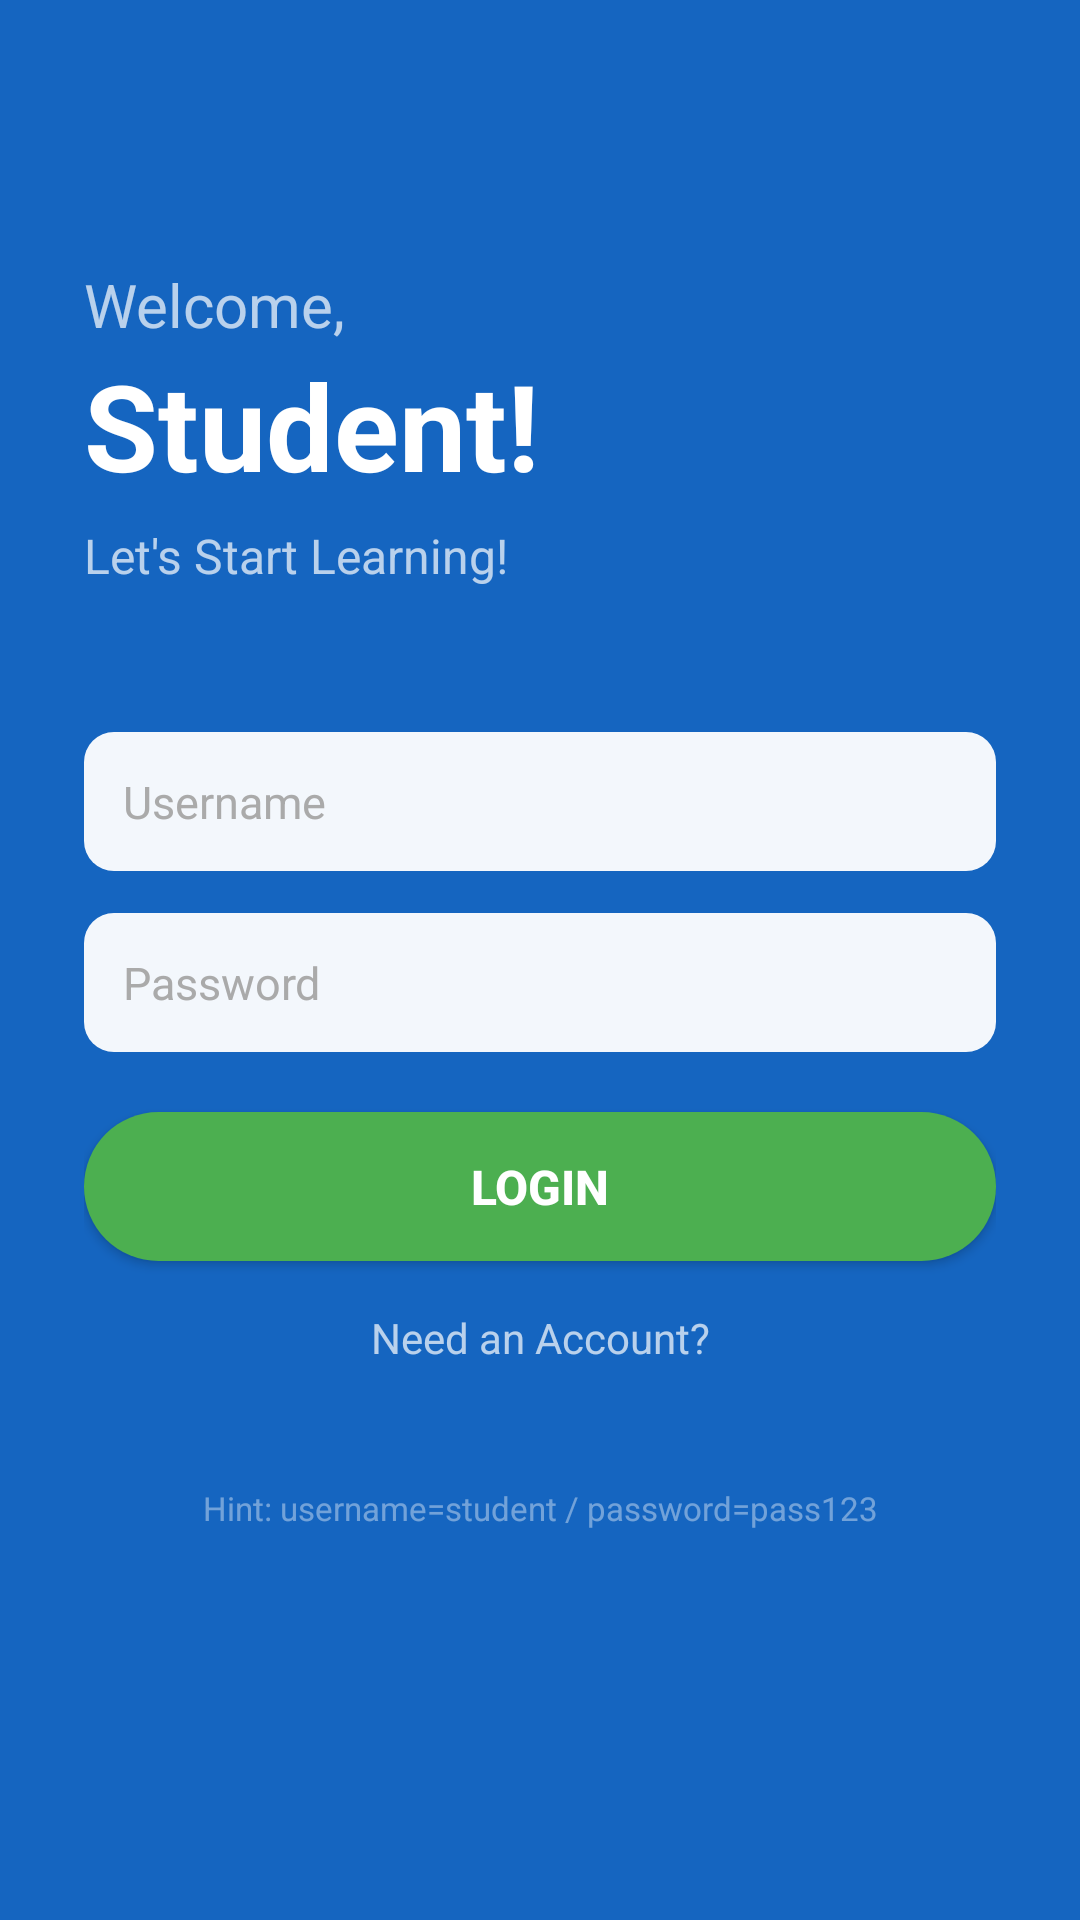

Write the Android layout XML for this screen, with the resource values it uses.
<!-- AndroidManifest.xml: application theme Theme.LearningApp -->
<!-- res/layout/activity_login.xml -->
<?xml version="1.0" encoding="utf-8"?>
<ScrollView xmlns:android="http://schemas.android.com/apk/res/android"
    android:layout_width="match_parent"
    android:layout_height="match_parent"
    android:background="@color/blue_primary"
    android:fillViewport="true">

    <LinearLayout
        android:layout_width="match_parent"
        android:layout_height="wrap_content"
        android:orientation="vertical"
        android:padding="28dp"
        android:gravity="center_horizontal">

        <Space android:layout_width="match_parent" android:layout_height="60dp"/>

        <TextView
            android:layout_width="match_parent"
            android:layout_height="wrap_content"
            android:text="Welcome,"
            android:textColor="@color/white_70"
            android:textSize="20sp"/>

        <TextView
            android:layout_width="match_parent"
            android:layout_height="wrap_content"
            android:text="Student!"
            android:textColor="@color/white"
            android:textSize="40sp"
            android:textStyle="bold"
            android:layout_marginBottom="6dp"/>

        <TextView
            android:layout_width="match_parent"
            android:layout_height="wrap_content"
            android:text="Let's Start Learning!"
            android:textColor="@color/white_70"
            android:textSize="16sp"
            android:layout_marginBottom="48dp"/>

        <EditText
            android:id="@+id/etUsername"
            style="@style/WhiteInput"
            android:hint="Username"
            android:inputType="text"
            android:layout_marginBottom="14dp"
            android:contentDescription="Username field"/>

        <EditText
            android:id="@+id/etPassword"
            style="@style/WhiteInput"
            android:hint="Password"
            android:inputType="textPassword"
            android:layout_marginBottom="20dp"
            android:contentDescription="Password field"/>

        <TextView
            android:id="@+id/tvError"
            android:layout_width="match_parent"
            android:layout_height="wrap_content"
            android:textColor="@color/error_red"
            android:textSize="13sp"
            android:gravity="center"
            android:layout_marginBottom="10dp"
            android:visibility="gone"/>

        <Button
            android:id="@+id/btnLogin"
            style="@style/GreenButton"
            android:text="Login"
            android:contentDescription="Login button"/>

        <TextView
            android:id="@+id/tvNeedAccount"
            android:layout_width="match_parent"
            android:layout_height="wrap_content"
            android:text="Need an Account?"
            android:textColor="@color/white_70"
            android:textSize="14sp"
            android:gravity="center"
            android:padding="16dp"
            android:contentDescription="Go to sign up"/>

        <TextView
            android:layout_width="match_parent"
            android:layout_height="wrap_content"
            android:text="Hint: username=student / password=pass123"
            android:textColor="#66FFFFFF"
            android:textSize="11sp"
            android:gravity="center"
            android:layout_marginTop="24dp"/>

    </LinearLayout>
</ScrollView>
<!-- resources referenced by this layout -->
<resources>
  <color name="blue_primary">#1565C0</color>
  <color name="error_red">#FF5252</color>
  <color name="white">#FFFFFF</color>
  <color name="white_70">#B3FFFFFF</color>
  <style name="GreenButton">
          <item name="android:background">@drawable/btn_green_bg</item>
          <item name="android:textColor">@color/white</item>
          <item name="android:textSize">16sp</item>
          <item name="android:textStyle">bold</item>
          <item name="android:padding">14dp</item>
          <item name="android:layout_width">match_parent</item>
          <item name="android:layout_height">wrap_content</item>
      </style>
  <style name="WhiteInput">
          <item name="android:background">@drawable/input_bg</item>
          <item name="android:textColor">#333333</item>
          <item name="android:textColorHint">#AAAAAA</item>
          <item name="android:textSize">15sp</item>
          <item name="android:padding">13dp</item>
          <item name="android:layout_width">match_parent</item>
          <item name="android:layout_height">wrap_content</item>
      </style>
  <style name="Theme.LearningApp" parent="Theme.MaterialComponents.Light.NoActionBar">
          <item name="colorPrimary">@color/blue_primary</item>
          <item name="colorPrimaryDark">@color/blue_dark</item>
          <item name="colorAccent">@color/green_btn</item>
          <item name="android:windowBackground">@color/blue_primary</item>
          <item name="android:statusBarColor">@color/blue_dark</item>
      </style>
  <!-- drawable btn_green_bg (drawable) -->
  <?xml version="1.0" encoding="utf-8"?>
  <shape xmlns:android="http://schemas.android.com/apk/res/android"
      android:shape="rectangle">
      <solid android:color="@color/green_btn"/>
      <corners android:radius="28dp"/>
  </shape>
  <!-- drawable input_bg (drawable) -->
  <?xml version="1.0" encoding="utf-8"?>
  <shape xmlns:android="http://schemas.android.com/apk/res/android"
      android:shape="rectangle">
      <solid android:color="#F2FFFFFF"/>
      <corners android:radius="10dp"/>
  </shape>
  <color name="blue_dark">#0D47A1</color>
  <color name="green_btn">#4CAF50</color>
</resources>
